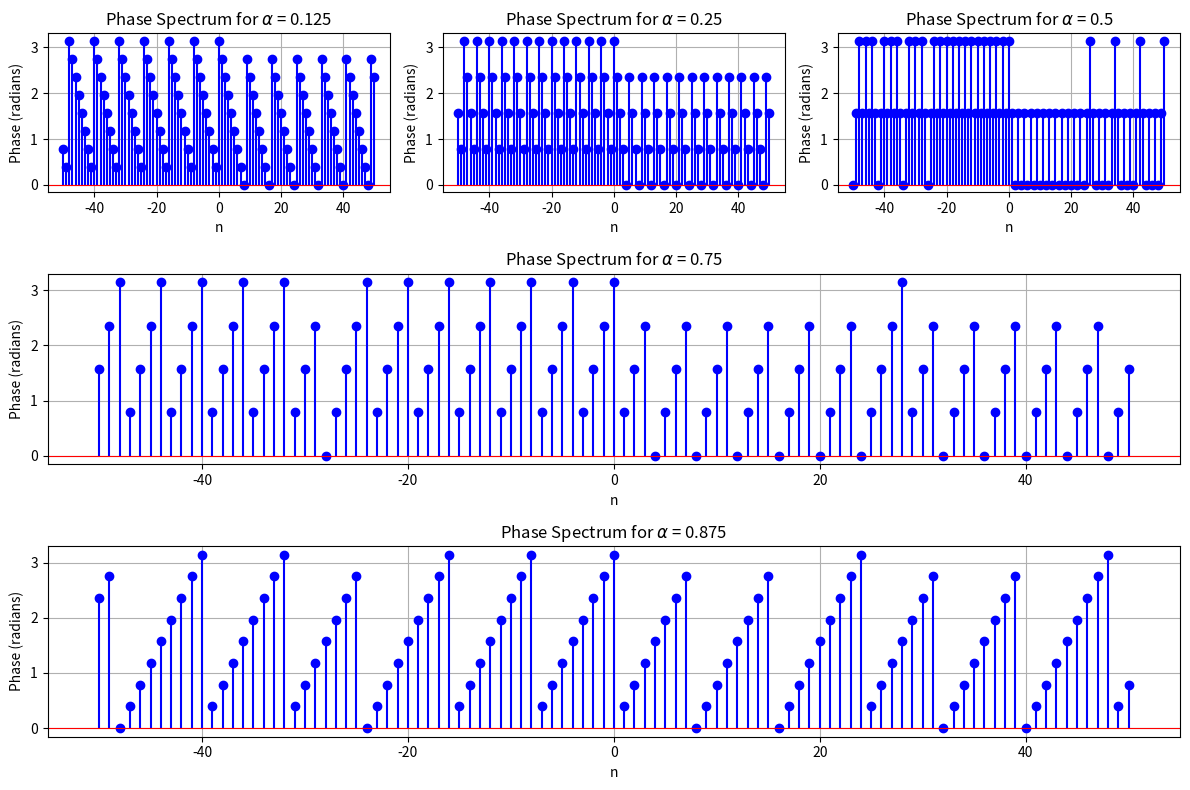

This chart was generated by the following Python code:
import numpy as np
import matplotlib.pyplot as plt
import matplotlib.gridspec as gridspec
import os

# Create directory for figures
os.makedirs('figs', exist_ok=True)

alpha_vals = [0.125, 0.25, 0.5, 0.75, 0.875]  # Different alpha values
n = np.arange(-50, 51, 1)  # Range for n

fig = plt.figure(figsize=(12, 8))
gs = gridspec.GridSpec(3, 3, height_ratios=[1, 1.2, 1.2])  # 3 rows, 3 columns

axes = []  # List to store subplot axes

for idx, alpha in enumerate(alpha_vals):
    phase_spectrum = np.arctan2(1 - np.cos(2 * np.pi * n * alpha), -np.sin(2 * np.pi * n * alpha))

    if idx < 3:  # First 3 plots in the first row
        ax = fig.add_subplot(gs[0, idx])
    elif idx == 3:  # Next two plots span the entire second row
        ax = fig.add_subplot(gs[1, :])
    elif idx == 4:  # Final plot spans the entire third row
        ax = fig.add_subplot(gs[2, :])

    ax.stem(n, np.unwrap(phase_spectrum), basefmt=" ", linefmt='b-', markerfmt='bo')
    ax.axhline(0, color='red', linewidth=0.8)  # Reference line at zero
    ax.set_xlabel("n")
    ax.set_ylabel("Phase (radians)")
    ax.set_title(r"Phase Spectrum for $\alpha$ = " + str(alpha))
    ax.grid(True)
    axes.append(ax)

plt.tight_layout()
plt.savefig("figs/phase_spectrum.png")
plt.show()

